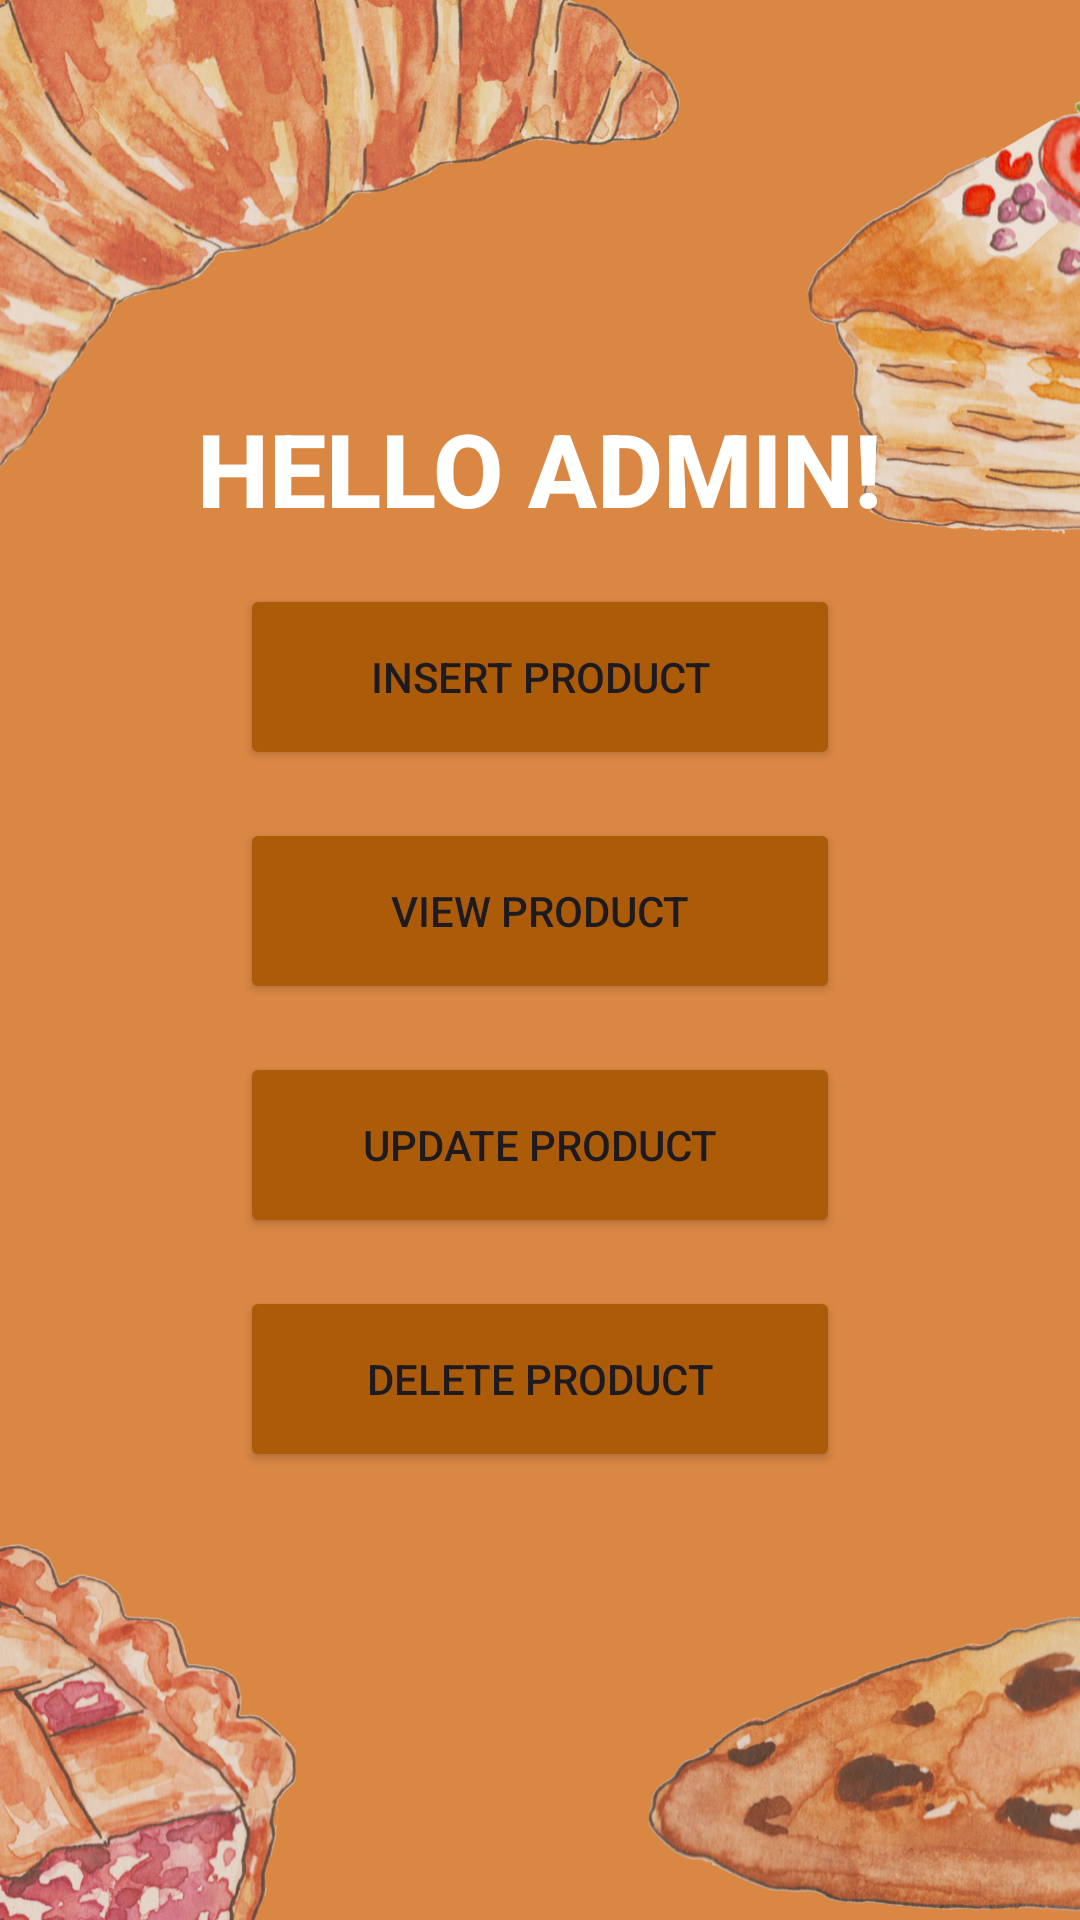

Layout XML and referenced resources for this Android screen:
<!-- AndroidManifest.xml: application theme Theme.Bakery -->
<!-- res/layout/activity_admin_home.xml -->
<?xml version="1.0" encoding="utf-8"?>
<RelativeLayout xmlns:android="http://schemas.android.com/apk/res/android"
    xmlns:app="http://schemas.android.com/apk/res-auto"
    xmlns:tools="http://schemas.android.com/tools"
    android:id="@+id/main"
    android:layout_width="match_parent"
    android:layout_height="match_parent"
    android:background="@drawable/admin"
    tools:context=".MainActivity">
    <RelativeLayout
        android:layout_width="match_parent"
        android:layout_height="match_parent"
        android:alpha="0.2"
        android:background="@color/button" />

    <LinearLayout
        android:layout_width="match_parent"
        android:layout_height="wrap_content"
        android:orientation="vertical"
        android:gravity="center"
        android:layout_centerInParent="true"
        android:padding="16dp">
        <TextView
            android:layout_width="wrap_content"
            android:layout_height="wrap_content"
            android:text="@string/hello_admin"
            android:layout_marginBottom="16dp"
            android:textStyle="bold"
            android:fontFamily="sans-serif-medium"
            android:textSize="34sp"
            android:textColor="@color/white"/>
        <Button
            android:id="@+id/btn_insert_product"
            android:layout_width="200dp"
            android:layout_height="62dp"
            android:layout_marginBottom="16dp"
            android:text="@string/insert_product"
            android:backgroundTint="@color/my_button"/>
        <Button
            android:id="@+id/btn_view_product"
            android:layout_width="200dp"
            android:layout_height="62dp"
            android:layout_marginBottom="16dp"
            android:text="VIEW PRODUCT"
            android:backgroundTint="@color/my_button"/>
        <Button
            android:id="@+id/btn_update_product"
            android:layout_width="200dp"
            android:layout_height="62dp"
            android:layout_marginBottom="16dp"
            android:text="UPDATE PRODUCT"
            android:backgroundTint="@color/my_button"/>
        <Button
            android:id="@+id/btn_delete_product"
            android:layout_width="200dp"
            android:layout_height="62dp"
            android:layout_marginBottom="16dp"
            android:text="DELETE PRODUCT"
            android:backgroundTint="@color/my_button"/>

    </LinearLayout>
</RelativeLayout>
<!-- resources referenced by this layout -->
<resources>
  <color name="button">#A5682A</color>
  <color name="my_button">#AC5B09</color>
  <color name="white">#FFFFFF</color>
  <!-- drawable admin: png bitmap (drawable, 840384 bytes) -->
  <string name="hello_admin">HELLO ADMIN!</string>
  <string name="insert_product">INSERT PRODUCT</string>
  <style name="Theme.Bakery" parent="Base.Theme.Bakery" />
  <style name="Base.Theme.Bakery" parent="Theme.Material3.DayNight.NoActionBar">
          
          
          <item name="colorPrimary">@color/my_primary</item>
          <item name="colorPrimaryVariant">@color/my_primary</item>
          <item name="colorOnPrimary">@color/white</item>
          <item name="colorSecondary">@color/my_secondary</item>
          <item name="colorSecondaryVariant">@color/my_secondary</item>
          <item name="colorOnSecondary">@color/black</item>
          <item name="android:statusBarColor">@color/my_primary</item>
  
      </style>
  <color name="my_primary">#5E35B1</color>
  <color name="my_secondary">#673AB7</color>
  <color name="black">#FF000000</color>
</resources>
